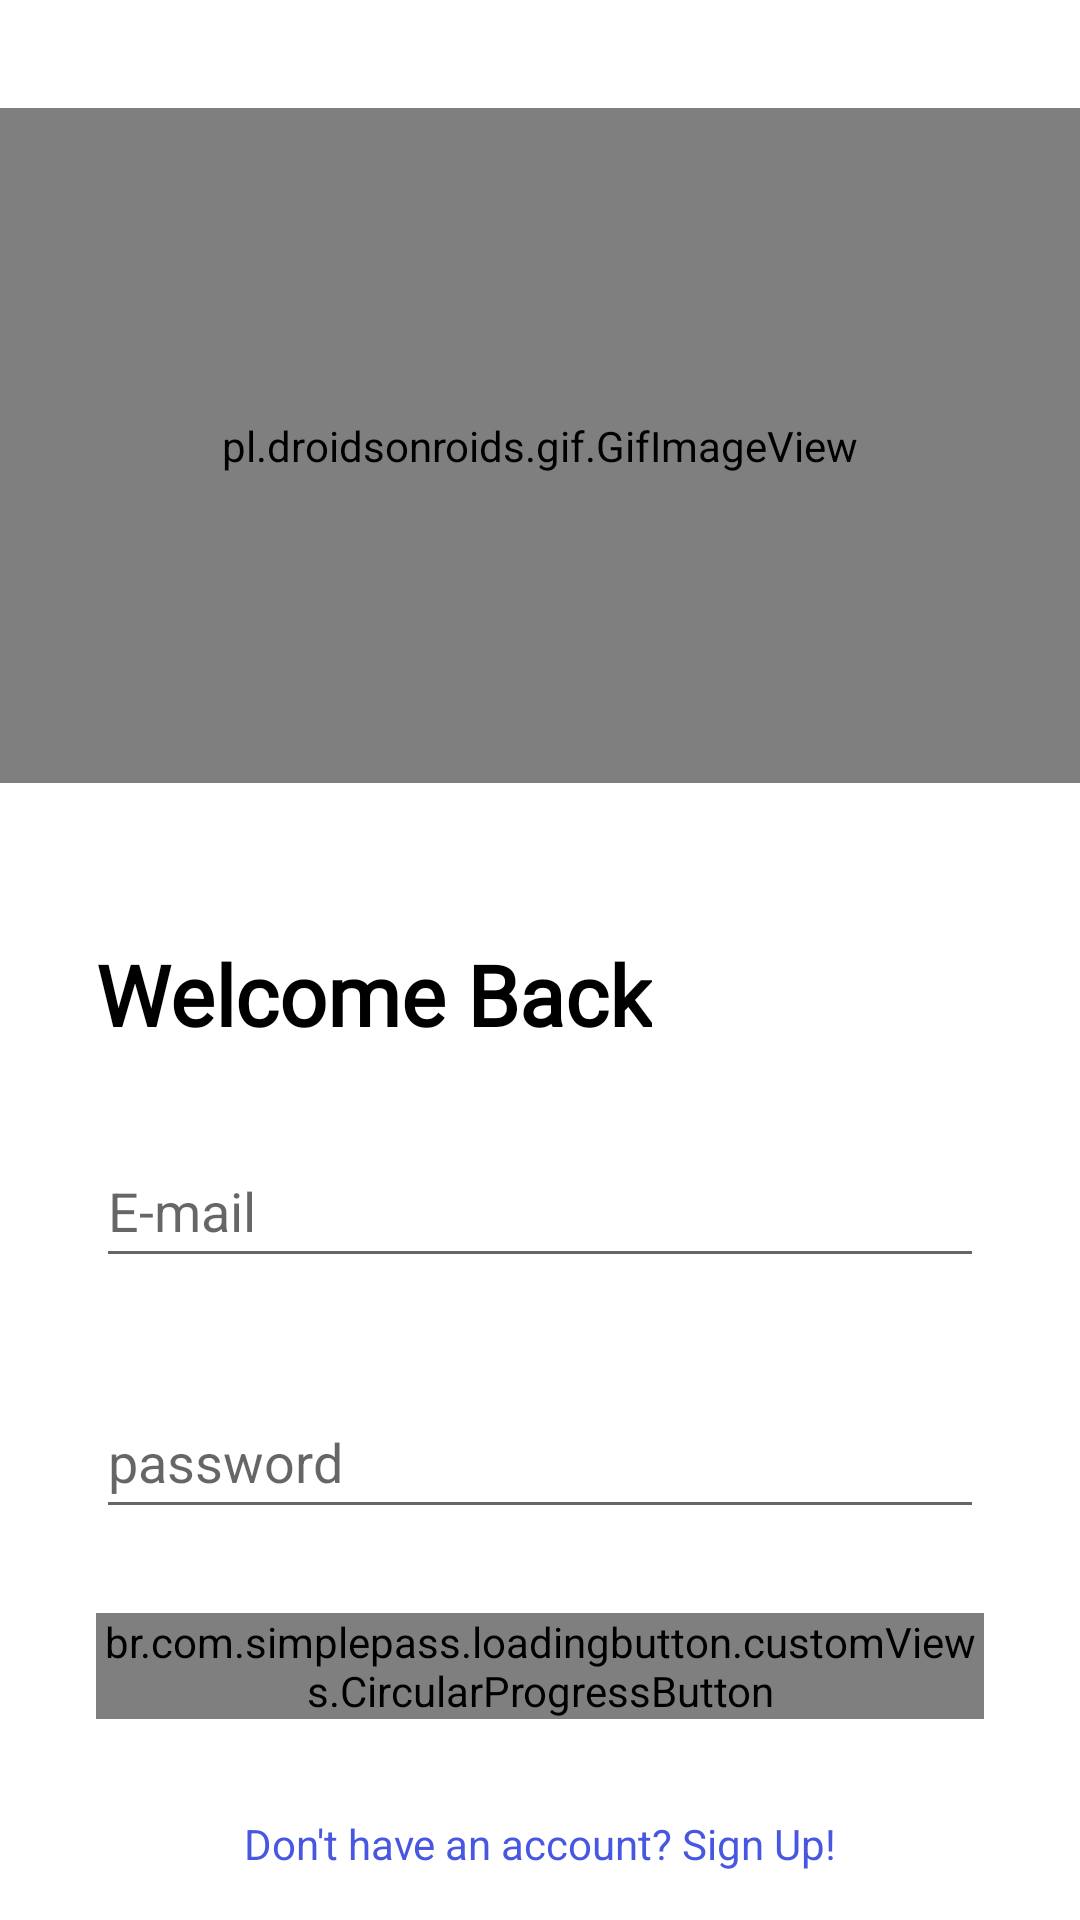

Here is an Android app screen rendered from its layout file. Give the layout XML and the strings, colors and styles it references.
<!-- AndroidManifest.xml: application theme Theme.AllMightPedia -->
<!-- res/layout/activity_login.xml -->
<?xml version="1.0" encoding="utf-8"?>
<androidx.constraintlayout.widget.ConstraintLayout xmlns:android="http://schemas.android.com/apk/res/android"
    xmlns:app="http://schemas.android.com/apk/res-auto"
    xmlns:tools="http://schemas.android.com/tools"
    android:layout_width="match_parent"
    android:layout_height="match_parent"
    tools:context=".Activities.RegisterActivity">

    <pl.droidsonroids.gif.GifImageView
        android:id="@+id/gifImageView"
        android:layout_width="0dp"
        android:layout_height="225dp"
        android:layout_marginTop="16dp"
        android:layout_marginBottom="32dp"
        android:src="@drawable/yagi_toshinori"
        app:layout_constraintBottom_toTopOf="@+id/textView11"
        app:layout_constraintEnd_toEndOf="parent"
        app:layout_constraintHorizontal_bias="0.512"
        app:layout_constraintStart_toStartOf="parent"
        app:layout_constraintTop_toTopOf="parent" />

    <EditText
        android:id="@+id/email_edt"
        android:layout_width="0dp"
        android:layout_height="wrap_content"
        android:layout_marginStart="32dp"
        android:layout_marginTop="8dp"
        android:layout_marginEnd="32dp"
        android:layout_marginBottom="8dp"
        android:ems="10"
        android:hint="E-mail"
        android:inputType="textPersonName"
        android:minHeight="48dp"
        app:layout_constraintBottom_toTopOf="@+id/password_edt"
        app:layout_constraintEnd_toEndOf="parent"
        app:layout_constraintStart_toStartOf="parent"
        app:layout_constraintTop_toBottomOf="@+id/textView11" />

    <EditText
        android:id="@+id/password_edt"
        android:layout_width="match_parent"
        android:layout_height="wrap_content"
        android:layout_marginStart="32dp"
        android:layout_marginTop="8dp"
        android:layout_marginEnd="32dp"
        android:layout_marginBottom="8dp"
        android:ems="10"
        android:hint="password"
        android:inputType="textPassword"
        android:minHeight="48dp"
        app:layout_constraintBottom_toTopOf="@+id/login_btn"
        app:layout_constraintEnd_toEndOf="parent"
        app:layout_constraintHorizontal_bias="0.5"
        app:layout_constraintStart_toStartOf="parent"
        app:layout_constraintTop_toBottomOf="@+id/email_edt" />

    <br.com.simplepass.loadingbutton.customViews.CircularProgressButton
        android:id="@+id/login_btn"
        android:layout_width="match_parent"
        android:layout_height="wrap_content"
        android:layout_marginStart="32dp"
        android:layout_marginEnd="32dp"
        android:layout_marginBottom="32dp"
        android:text="Sign In"
        app:layout_constraintBottom_toTopOf="@+id/register_page_text"
        app:layout_constraintEnd_toEndOf="parent"
        app:layout_constraintHorizontal_bias="0.5"
        app:layout_constraintStart_toStartOf="parent" />

    <TextView
        android:id="@+id/register_page_text"
        android:layout_width="wrap_content"
        android:layout_height="wrap_content"
        android:layout_marginBottom="16dp"
        android:text="Don't have an account? Sign Up!"
        android:textColor="#4857E1"
        app:layout_constraintBottom_toBottomOf="parent"
        app:layout_constraintEnd_toEndOf="parent"
        app:layout_constraintHorizontal_bias="0.5"
        app:layout_constraintStart_toStartOf="parent" />

    <TextView
        android:id="@+id/textView11"
        android:layout_width="wrap_content"
        android:layout_height="wrap_content"
        android:layout_marginStart="32dp"
        android:fontFamily="@font/fjalla_one"
        android:text="Welcome Back"
        android:textColor="#000000"
        android:textSize="28sp"
        android:textStyle="bold"
        app:layout_constraintBottom_toTopOf="@+id/email_edt"
        app:layout_constraintStart_toStartOf="parent"
        app:layout_constraintTop_toBottomOf="@+id/gifImageView" />

</androidx.constraintlayout.widget.ConstraintLayout>
<!-- resources referenced by this layout -->
<resources>
  <style name="Theme.AllMightPedia" parent="Theme.MaterialComponents.DayNight.DarkActionBar">
          
          <item name="colorPrimary">#F39C28</item>
          <item name="colorPrimaryVariant">#ED9722</item>
          <item name="colorOnPrimary">@color/white</item>
          
          <item name="colorSecondary">#FF3D00</item>
          <item name="colorSecondaryVariant">#B32B00</item>
          <item name="colorOnSecondary">@color/black</item>
          
          <item name="android:statusBarColor" tools:targetApi="l">?attr/colorPrimaryVariant</item>
          
      </style>
  <color name="white">#FFFFFFFF</color>
  <color name="black">#FF000000</color>
</resources>
